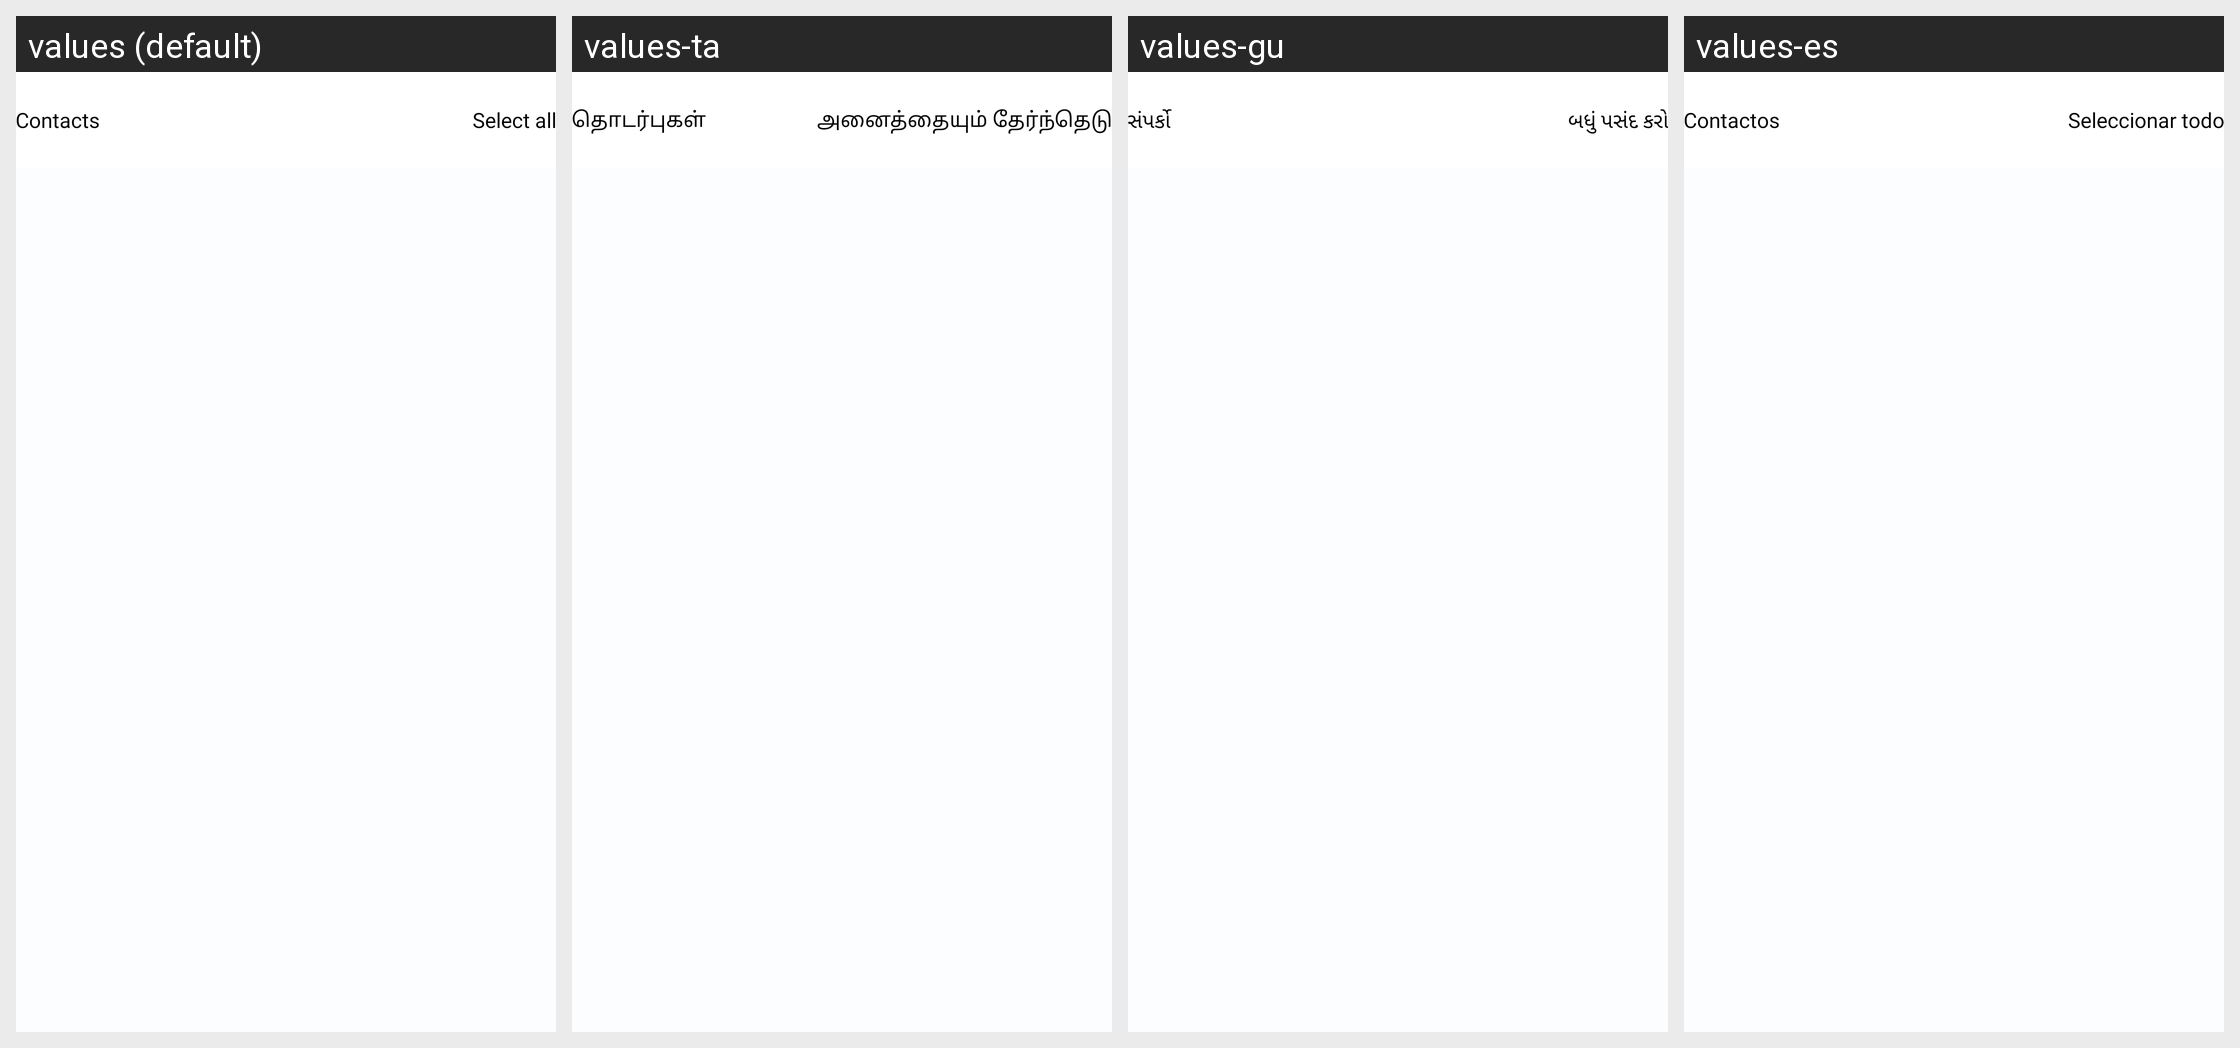

The Android screen above is rendered under several locales of the same app. Produce the string resources it draws, with the default and per-locale values.
Android screen res/layout/activity_vcf_contacts.xml rendered under 4 locales, left to right: values (default), values-ta, values-gu, values-es. Device: Nexus 5 (rendered at 1080×1920; each locale shown at half size, 540×960, under a caption strip naming it); theme Theme.FileRecovery.
Other locales in the repository, not shown: values-fil, values-hi, values-in, values-tr, values-zh.
Strings drawn on this screen, with the default value and each locale's value (text and hints the layout hard-codes, and strings that could not be matched under every locale, appear in the picture but are not listed):

contacts
  values: Contacts
  values-ta: தொடர்புகள்
  values-gu: સંપર્કો
  values-es: Contactos

select_all
  values: Select all
  values-ta: அனைத்தையும் தேர்ந்தெடு
  values-gu: બધું પસંદ કરો
  values-es: Seleccionar todo
